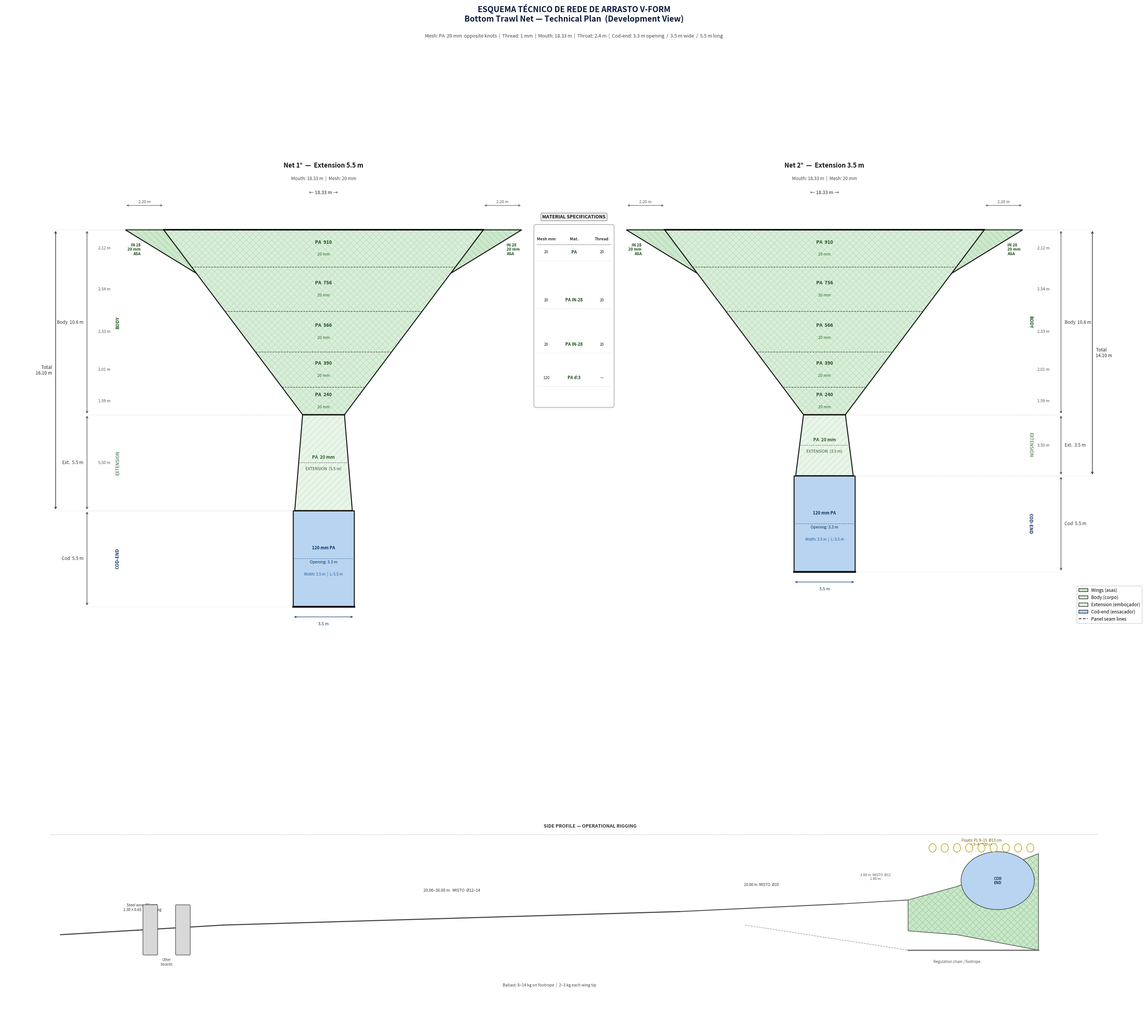

Generate this figure with matplotlib:
#!/usr/bin/env python3
"""
Bottom Trawl Net — Technical Plan (Development / Front View).
Matches FAO-style "ESQUEMA TÉCNICO DE REDE DE ARRASTO V-FORM" format.
Two net variants side by side: extension 5.50 m vs 3.50 m.

Usage: python3 plano_rede_frontal.py
"""

# =============================================================
#  NET SPECIFICATIONS
# =============================================================
MOUTH_WIDTH   = 18.33   # m  — total mouth / headline
BODY_LENGTH   = 10.60   # m  — body (mouth → throat)
THROAT_WIDTH  = 2.40    # m  — throat opening
MESH_MM       = 20      # mm — mesh size (opposite knots)
THREAD_MM     = 1       # mm — knot distance
MATERIAL      = "PA"
NET_CODE      = "IN 28"

COD_OPENING   = 3.30    # m  — cod-end opening (connecting to extension)
COD_HEIGHT    = 3.50    # m  — cod-end total width (bag)
COD_LENGTH    = 5.50    # m  — cod-end bag length
COD_MESH_MM   = 120     # mm — cod-end mesh size

EXT1          = 5.50    # m  — extension, Net 1
EXT2          = 3.50    # m  — extension, Net 2

# Wing geometry (asa)
WING_W        = 2.20    # m  — wing width beyond mouth edge
WING_DEPTH    = 2.50    # m  — depth where wing base meets body

# Panel seam positions (fractions of body length from mouth)
SEAMS = [0.20, 0.44, 0.66, 0.85]

# Approximate mesh counts at each panel boundary (based on 20 mm mesh)
# [mouth, seam1, seam2, seam3, seam4, throat]
PANEL_M = [910, 756, 566, 390, 240, 120]
# =============================================================

import matplotlib.pyplot as plt
import matplotlib.patches as mpatches
import matplotlib.lines as mlines
import numpy as np
from matplotlib.patches import Polygon as MPoly, FancyBboxPatch, Ellipse

# ── Derived geometry ──────────────────────────────────────────
half_m   = MOUTH_WIDTH / 2      # 9.165
half_th  = THROAT_WIDTH / 2     # 1.20
half_co  = COD_OPENING  / 2     # 1.65
half_bag = COD_HEIGHT   / 2     # 1.75

# Body half-width at fractional depth
def bx(frac): return half_m + (half_th - half_m) * frac

# Seam boundary half-widths
seam_y  = [BODY_LENGTH * f for f in SEAMS]
seam_bx = [bx(f)           for f in SEAMS]

GAP = 6.0   # horizontal gap between the two nets (centre-to-centre of mouths)

# Net centre-x positions
cx1 = -(half_m + WING_W + GAP / 2)
cx2 = +(half_m + WING_W + GAP / 2)

# Colours
C_WING = "#cce8cc"
C_BODY = "#d8eed8"
C_EXT  = "#e8f5e8"
C_COD  = "#b8d4f0"
C_LN   = "#111111"
LW     = 1.8


# ── Figure layout ─────────────────────────────────────────────
fig = plt.figure(figsize=(32, 28))
fig.patch.set_facecolor("white")

# Main plan occupies ~70% height; profile view at bottom ~18%
ax  = fig.add_axes([0.03, 0.26, 0.94, 0.70])
ax2 = fig.add_axes([0.05, 0.03, 0.90, 0.20])

for a in [ax, ax2]:
    a.set_facecolor("white")
    a.axis("off")
ax.set_aspect("equal")
ax.invert_yaxis()


# =================================================================
def draw_net(cx, ext, net_label, side):
    ye = BODY_LENGTH + ext
    yc = ye + COD_LENGTH

    wing_frac   = WING_DEPTH / BODY_LENGTH
    bx_wing     = bx(wing_frac)
    y_wing_base = WING_DEPTH

    # ── Wings ───────────────────────────────────────────────────
    for sgn, ha_lbl in [(-1, "right"), (+1, "left")]:
        wpts = np.array([
            [cx + sgn * half_m,             0.0],
            [cx + sgn * (half_m + WING_W),  0.0],
            [cx + sgn * bx_wing,            y_wing_base],
        ])
        ax.add_patch(MPoly(wpts, closed=True,
                           facecolor=C_WING, edgecolor=C_LN, lw=LW, zorder=2))
        ax.add_patch(MPoly(wpts, closed=True, facecolor="none",
                           edgecolor="#448844", hatch="\\\\",
                           lw=0.3, alpha=0.22, zorder=3))
        # Wing rope label
        mid_x = cx + sgn * (half_m + WING_W * 0.60)
        mid_y = y_wing_base * 0.45
        ax.text(mid_x, mid_y,
                f"{NET_CODE}\n{MESH_MM} mm\nASA",
                ha=ha_lbl, va="center", fontsize=7.5, color="#1a4a1a",
                fontweight="bold", zorder=6)

    # Outer wing measurement arrow
    for sgn, ha_ in [(-1, "right"), (+1, "left")]:
        xw_out = cx + sgn * (half_m + WING_W)
        ax.annotate("", xy=(cx + sgn * half_m, -1.4),
                    xytext=(xw_out, -1.4),
                    arrowprops=dict(arrowstyle="<->", color="#555",
                                   lw=0.9, mutation_scale=8))
        ax.text(cx + sgn * (half_m + WING_W * 0.5), -1.7,
                f"{WING_W:.2f} m",
                ha="center", va="top", fontsize=7.5, color="#555")

    # ── Body (trapezoid) ────────────────────────────────────────
    body = np.array([
        [cx - half_m,  0.0],      [cx + half_m,  0.0],
        [cx + half_th, BODY_LENGTH], [cx - half_th, BODY_LENGTH],
    ])
    ax.add_patch(MPoly(body, closed=True,
                       facecolor=C_BODY, edgecolor=C_LN, lw=LW, zorder=2))
    ax.add_patch(MPoly(body, closed=True, facecolor="none",
                       edgecolor="#448844", hatch="xx",
                       lw=0.3, alpha=0.15, zorder=3))

    # ── Extension ───────────────────────────────────────────────
    ext_pts = np.array([
        [cx - half_th, BODY_LENGTH], [cx + half_th, BODY_LENGTH],
        [cx + half_co, ye],          [cx - half_co, ye],
    ])
    ax.add_patch(MPoly(ext_pts, closed=True,
                       facecolor=C_EXT, edgecolor=C_LN, lw=LW, zorder=2))
    ax.add_patch(MPoly(ext_pts, closed=True, facecolor="none",
                       edgecolor="#448844", hatch="//",
                       lw=0.3, alpha=0.15, zorder=3))

    # ── Cod-end ──────────────────────────────────────────────────
    cod = np.array([
        [cx - half_bag, ye],  [cx + half_bag, ye],
        [cx + half_bag, yc],  [cx - half_bag, yc],
    ])
    ax.add_patch(MPoly(cod, closed=True,
                       facecolor=C_COD, edgecolor=C_LN, lw=LW, zorder=2))
    # Closing reinforcement line
    ax.plot([cx - half_bag, cx + half_bag], [yc, yc],
            color=C_LN, lw=3.5, zorder=5)
    # Cod-end centre labels
    yc_mid = (ye + yc) / 2
    ax.text(cx, yc_mid - 0.6,
            f"{COD_MESH_MM} mm {MATERIAL}",
            ha="center", va="center", fontsize=8,
            fontweight="bold", color="#0a3060", zorder=6)
    ax.text(cx, yc_mid + 0.2,
            f"Opening: {COD_OPENING} m",
            ha="center", va="center", fontsize=7.5, color="#0a3060", zorder=6)
    ax.text(cx, yc_mid + 0.9,
            f"Width: {COD_HEIGHT} m  |  L: {COD_LENGTH} m",
            ha="center", va="center", fontsize=7, color="#2060a0", zorder=6)

    # ── Boundary lines ───────────────────────────────────────────
    ax.plot([cx - half_m,   cx + half_m],   [0.0, 0.0],
            color=C_LN, lw=3.0, zorder=5)  # mouth
    ax.plot([cx - half_th,  cx + half_th],  [BODY_LENGTH, BODY_LENGTH],
            color=C_LN, lw=LW, zorder=5)   # throat
    ax.plot([cx - half_co,  cx + half_co],  [ye, ye],
            color=C_LN, lw=LW, zorder=5)   # ext/cod junction

    # ── Panel seam lines ─────────────────────────────────────────
    all_bounds = (
        [(0.0, half_m)]
        + list(zip(seam_y, seam_bx))
        + [(BODY_LENGTH, half_th)]
    )

    for ys, xw in zip(seam_y, seam_bx):
        ax.plot([cx - xw, cx + xw], [ys, ys],
                color="#444", lw=1.0, ls="--", zorder=4)

    # Extension mid-seam
    y_emid = (BODY_LENGTH + ye) / 2
    fe = (y_emid - BODY_LENGTH) / ext if ext > 0 else 0
    xw_e = half_th + (half_co - half_th) * fe
    ax.plot([cx - xw_e, cx + xw_e], [y_emid, y_emid],
            color="#666", lw=0.8, ls="--", zorder=4)

    # Cod mid-seam
    y_cmid = (ye + yc) / 2
    ax.plot([cx - half_bag, cx + half_bag], [y_cmid, y_cmid],
            color="#4477aa", lw=0.8, ls="--", zorder=4)

    # ── Panel labels — mesh count (centre) & depth (side) ────────
    sgn_s = -1 if side == "left" else +1
    x_side = cx + sgn_s * (half_m + WING_W + 1.2)

    # Body panels
    for i in range(len(all_bounds) - 1):
        y_a, xw_a = all_bounds[i]
        y_b, xw_b = all_bounds[i + 1]
        y_mid = (y_a + y_b) / 2
        depth = y_b - y_a
        m_count = PANEL_M[i]
        ax.text(cx, y_mid - 0.35,
                f"{MATERIAL}  {m_count}",
                ha="center", va="center", fontsize=9,
                color="#1a4a1a", fontweight="bold", zorder=6)
        ax.text(cx, y_mid + 0.35,
                f"{MESH_MM} mm",
                ha="center", va="center", fontsize=7.5,
                color="#2a6a2a", zorder=6)
        ax.text(x_side, y_mid,
                f"{depth:.2f} m",
                ha="center", va="center", fontsize=7.5,
                color="#555", zorder=6)

    # Extension label
    y_e_mid = (BODY_LENGTH + ye) / 2
    ax.text(cx, y_e_mid - 0.3,
            f"{MATERIAL}  {MESH_MM} mm",
            ha="center", va="center", fontsize=8.5,
            fontweight="bold", color="#2a5a2a", zorder=6)
    ax.text(cx, y_e_mid + 0.35,
            f"EXTENSION  ({ext} m)",
            ha="center", va="center", fontsize=7.5,
            color="#2a5a2a", zorder=6)
    ax.text(x_side, y_e_mid,
            f"{ext:.2f} m",
            ha="center", va="center", fontsize=7.5, color="#555", zorder=6)

    # ── Net label above mouth ─────────────────────────────────────
    ax.text(cx, -3.5, net_label,
            ha="center", va="bottom", fontsize=12,
            fontweight="bold", color="#111")
    ax.text(cx, -2.8,
            f"Mouth: {MOUTH_WIDTH} m  |  Mesh: {MESH_MM} mm",
            ha="center", va="bottom", fontsize=8.5, color="#444")

    # Mouth width arrow
    ax.annotate("", xy=(cx + half_m, -2.2),
                xytext=(cx - half_m, -2.2),
                arrowprops=dict(arrowstyle="<->", color="#222",
                               lw=1.0, mutation_scale=10))
    ax.text(cx, -2.0,
            f"← {MOUTH_WIDTH} m →",
            ha="center", va="bottom", fontsize=9, color="#222")

    # ── Outer dimension lines (body/ext/total) ────────────────────
    if side == "left":
        xd = cx - half_m - WING_W - 2.2
        xd2 = xd - 1.8

        def gl(y_, x_): ax.plot([cx - x_, xd], [y_, y_],
                                color="#ccc", lw=0.6, ls=":", zorder=1)
        def dvl(ya_, yb_, t_):
            ax.annotate("", xy=(xd, yb_), xytext=(xd, ya_),
                        arrowprops=dict(arrowstyle="<->", color="#444",
                                       lw=1.0, mutation_scale=9))
            ax.text(xd - 0.2, (ya_ + yb_) / 2, t_,
                    ha="right", va="center", fontsize=8.5, color="#333")

        gl(0.0, half_m);         gl(BODY_LENGTH, half_th)
        dvl(0.0, BODY_LENGTH, f"Body  {BODY_LENGTH} m")
        gl(BODY_LENGTH, half_th); gl(ye, half_co)
        dvl(BODY_LENGTH, ye,     f"Ext.  {ext} m")
        gl(ye, half_co);          gl(yc, half_bag)
        dvl(ye, yc,              f"Cod  {COD_LENGTH} m")

        ax.plot([cx - half_m,  xd2], [0.0, 0.0], color="#bbb", lw=0.6, ls=":")
        ax.plot([cx - half_co, xd2], [ye,  ye],  color="#bbb", lw=0.6, ls=":")
        ax.annotate("", xy=(xd2, ye), xytext=(xd2, 0.0),
                    arrowprops=dict(arrowstyle="<->", color="#333",
                                   lw=1.2, mutation_scale=9))
        ax.text(xd2 - 0.2, (0.0 + ye) / 2,
                f"Total\n{BODY_LENGTH + ext:.2f} m",
                ha="right", va="center", fontsize=8.5, color="#222")
    else:
        xd = cx + half_m + WING_W + 2.2
        xd2 = xd + 1.8

        def gr(y_, x_): ax.plot([cx + x_, xd], [y_, y_],
                                color="#ccc", lw=0.6, ls=":", zorder=1)
        def dvr(ya_, yb_, t_):
            ax.annotate("", xy=(xd, yb_), xytext=(xd, ya_),
                        arrowprops=dict(arrowstyle="<->", color="#444",
                                       lw=1.0, mutation_scale=9))
            ax.text(xd + 0.2, (ya_ + yb_) / 2, t_,
                    ha="left", va="center", fontsize=8.5, color="#333")

        gr(0.0, half_m);          gr(BODY_LENGTH, half_th)
        dvr(0.0, BODY_LENGTH, f"Body  {BODY_LENGTH} m")
        gr(BODY_LENGTH, half_th); gr(ye, half_co)
        dvr(BODY_LENGTH, ye,     f"Ext.  {ext} m")
        gr(ye, half_co);          gr(yc, half_bag)
        dvr(ye, yc,              f"Cod  {COD_LENGTH} m")

        ax.plot([cx + half_m,  xd2], [0.0, 0.0], color="#bbb", lw=0.6, ls=":")
        ax.plot([cx + half_co, xd2], [ye,  ye],  color="#bbb", lw=0.6, ls=":")
        ax.annotate("", xy=(xd2, ye), xytext=(xd2, 0.0),
                    arrowprops=dict(arrowstyle="<->", color="#333",
                                   lw=1.2, mutation_scale=9))
        ax.text(xd2 + 0.2, (0.0 + ye) / 2,
                f"Total\n{BODY_LENGTH + ext:.2f} m",
                ha="left", va="center", fontsize=8.5, color="#222")

    # Cod-end width arrow (bottom)
    ax.annotate("", xy=(cx + half_bag, yc + 0.6),
                xytext=(cx - half_bag, yc + 0.6),
                arrowprops=dict(arrowstyle="<->", color="#0a3060",
                               lw=0.9, mutation_scale=8))
    ax.text(cx, yc + 0.9,
            f"{COD_HEIGHT} m",
            ha="center", va="top", fontsize=8, color="#0a3060")

    # ── Section name labels (vertical, outside net) ───────────────
    sgn2 = -1 if side == "left" else +1
    xn = cx + sgn2 * (half_m + WING_W + 0.45)
    rot = 90 if side == "left" else 270
    for y_s, y_e, lbl, col, bld in [
        (0.0,        BODY_LENGTH, "BODY",      "#1a5c1a", True),
        (BODY_LENGTH, ye,         "EXTENSION", "#2a5c2a", False),
        (ye,          yc,         "COD-END",   "#0a3060", True),
    ]:
        ax.text(xn, (y_s + y_e) / 2, lbl,
                ha="center", va="center", fontsize=8.5,
                fontweight="bold" if bld else "normal",
                color=col, rotation=rot, zorder=6)


# =================================================================
#  DRAW BOTH NETS
# =================================================================
draw_net(cx1, EXT1, f"Net 1°  —  Extension {EXT1} m", side="left")
draw_net(cx2, EXT2, f"Net 2°  —  Extension {EXT2} m", side="right")


# =================================================================
#  CENTRAL MATERIAL SPECIFICATION TABLE
# =================================================================
# Positioned between the two nets in the centre column
tbl_x  = 0.0
tbl_ys = [BODY_LENGTH * 0.12,   # top section
          BODY_LENGTH * 0.38,
          BODY_LENGTH * 0.62,
          BODY_LENGTH * 0.80,
          BODY_LENGTH * 0.92]

# Table header box
ax.text(tbl_x, -0.6,
        "MATERIAL SPECIFICATIONS",
        ha="center", va="bottom", fontsize=9,
        fontweight="bold", color="#111",
        bbox=dict(boxstyle="round,pad=0.3", facecolor="#f0f0f0",
                  edgecolor="#888", lw=1.0))

rows = [
    ("mm", "Type",     "R-tex"),
    (f"{MESH_MM}",  MATERIAL,  f"{MESH_MM}"),
    ("20",  "PA IN-28", "20"),
    ("20",  "PA IN-28", "20"),
    (f"{COD_MESH_MM}", f"{MATERIAL} d:3", "—"),
]
headers = ["Mesh mm", "Mat.", "Thread"]
col_x = [-1.6, 0.0, 1.6]

# Draw header
for cx_t, hdr in zip(col_x, headers):
    ax.text(tbl_x + cx_t, BODY_LENGTH * 0.05,
            hdr, ha="center", va="center",
            fontsize=7.5, fontweight="bold", color="#333")
ax.plot([tbl_x - 2.1, tbl_x + 2.1],
        [BODY_LENGTH * 0.08, BODY_LENGTH * 0.08],
        color="#888", lw=0.8)

for (v1, v2, v3), ty in zip(rows[1:], tbl_ys):
    ax.text(tbl_x - 1.6, ty, v1,
            ha="center", va="center", fontsize=7.5, color="#222")
    ax.text(tbl_x,       ty, v2,
            ha="center", va="center", fontsize=8,
            fontweight="bold", color="#1a4a1a")
    ax.text(tbl_x + 1.6, ty, v3,
            ha="center", va="center", fontsize=7.5, color="#222")

# Separator lines
for ty in tbl_ys:
    ax.plot([tbl_x - 2.1, tbl_x + 2.1], [ty + 0.5, ty + 0.5],
            color="#ddd", lw=0.5, ls="-")

# Box around table
from matplotlib.patches import FancyBboxPatch
rect = FancyBboxPatch(
    (tbl_x - 2.2, -0.2), 4.4, BODY_LENGTH * 0.97,
    boxstyle="round,pad=0.1",
    facecolor="none", edgecolor="#999", lw=1.0, zorder=1
)
ax.add_patch(rect)


# =================================================================
#  SIDE PROFILE  (ax2 — operational rig diagram)
# =================================================================
ax2.set_xlim(-2, 65)
ax2.set_ylim(-4, 7)
ax2.invert_yaxis()

# Background label
ax2.text(32.5, -3.5,
         "SIDE PROFILE — OPERATIONAL RIGGING",
         ha="center", va="bottom", fontsize=9,
         fontweight="bold", color="#333")
ax2.axhline(y=-3.2, xmin=0.02, xmax=0.98, color="#bbb", lw=0.7, ls="--")

# ── Trawl warp (steel cable) ──────────────────────────────────
ax2.plot([0, 10], [2.0, 1.5], color="#444", lw=2.0)
ax2.text(5, 0.8, "Steel wire  Ø8 mm\n1.30×0.65  /  40–60 kg",
         ha="center", va="bottom", fontsize=7, color="#333")

# ── Ground rope ───────────────────────────────────────────────
ax2.plot([10, 38], [1.5, 0.8], color="#444", lw=2.0)
ax2.text(24, -0.2, "20.00–30.00 m   MISTO  Ø12–14",
         ha="center", va="bottom", fontsize=7.5, color="#333")

ax2.plot([38, 48], [0.8, 0.4], color="#555", lw=1.8)
ax2.text(43, -0.5, "10.00 m  MISTO  Ø10",
         ha="center", va="bottom", fontsize=7, color="#333")

ax2.plot([48, 52], [0.4, 0.2], color="#555", lw=1.5)
ax2.text(50, -0.8, "3.00 m  MISTO  Ø12\n1.00 m",
         ha="center", va="bottom", fontsize=6.5, color="#555")

# ── Net body (profile view) ───────────────────────────────────
net_profile = np.array([
    [52,  0.2], [55, -0.5], [60, -2.2],
    [60,  2.8], [55,  2.0], [52,  1.8]
])
ax2.add_patch(MPoly(net_profile, closed=True,
                    facecolor="#c8e8c8", edgecolor="#333",
                    lw=1.0, zorder=2))
ax2.add_patch(MPoly(net_profile, closed=True, facecolor="none",
                    edgecolor="#5a8a5a", hatch="xx",
                    lw=0.3, alpha=0.30, zorder=3))

# ── Floats ────────────────────────────────────────────────────
for xf in np.linspace(53.5, 59.5, 9):
    ax2.add_patch(plt.Circle((xf, -2.5), 0.22,
                              facecolor="#ffe", edgecolor="#aa8800",
                              lw=0.9, zorder=4))
ax2.text(56.5, -3.0,
         "Floats: PL 9–15  Ø13 cm\nor 3–4  Ø20 cm",
         ha="center", va="top", fontsize=7, color="#665500")

# ── Ground rope + chain ───────────────────────────────────────
ax2.plot([52, 60], [2.8, 2.8], color="#777", lw=2.5)
ax2.plot([42, 52], [1.5, 2.8], color="#999", lw=1.0, ls="--")
ax2.text(55, 3.3,
         "Regulation chain / footrope",
         ha="center", va="top", fontsize=7, color="#555")

# ── Cod-end (ellipse) ─────────────────────────────────────────
ell = Ellipse((57.5, -0.8), width=4.5, height=3.0,
              facecolor=C_COD, edgecolor="#333", lw=1.0, zorder=3)
ax2.add_patch(ell)
ax2.text(57.5, -0.8,
         "COD\nEND",
         ha="center", va="center", fontsize=7,
         fontweight="bold", color="#0a3060", zorder=5)

# ── Ballast info ─────────────────────────────────────────────
ax2.text(30, 4.5,
         "Ballast: 8–14 kg on footrope  |  2–3 kg each wing tip",
         ha="center", va="top", fontsize=7.5, color="#444")

# ── Door / otter board (simplified) ──────────────────────────
for xb, side_lbl in [(5.5, "Port"), (7.5, "Stbd")]:
    ax2.add_patch(FancyBboxPatch((xb - 0.4, 0.5), 0.8, 2.5,
                                  boxstyle="round,pad=0.05",
                                  facecolor="#d8d8d8", edgecolor="#444",
                                  lw=1.0, zorder=4))
ax2.text(6.5, 3.2, "Otter\nboards",
         ha="center", va="top", fontsize=7, color="#444")


# =================================================================
#  MAIN TITLE
# =================================================================
fig.text(0.5, 0.998,
         "ESQUEMA TÉCNICO DE REDE DE ARRASTO V-FORM\n"
         "Bottom Trawl Net — Technical Plan  (Development View)",
         ha="center", va="top", fontsize=15,
         fontweight="bold", color="#0a1a3a")
fig.text(0.5, 0.970,
         f"Mesh: {MATERIAL}  {MESH_MM} mm  opposite knots  |  "
         f"Thread: {THREAD_MM} mm  |  "
         f"Mouth: {MOUTH_WIDTH} m  |  "
         f"Throat: {THROAT_WIDTH} m  |  "
         f"Cod-end: {COD_OPENING} m opening  /  {COD_HEIGHT} m wide  /  {COD_LENGTH} m long",
         ha="center", va="top", fontsize=9, color="#444")

# Legend
handles = [
    mpatches.Patch(facecolor=C_WING, edgecolor=C_LN,  label="Wings (asas)"),
    mpatches.Patch(facecolor=C_BODY, edgecolor=C_LN,  label="Body (corpo)"),
    mpatches.Patch(facecolor=C_EXT,  edgecolor=C_LN,  label="Extension (emboçador)"),
    mpatches.Patch(facecolor=C_COD,  edgecolor=C_LN,  label="Cod-end (ensacador)"),
    mlines.Line2D([], [], color="#444", ls="--", label="Panel seam lines"),
]
ax.legend(handles=handles, loc="lower right",
          fontsize=8.5, framealpha=0.95, edgecolor="#ccc")

plt.savefig("trawl_net_plan.pdf", dpi=300, bbox_inches="tight")
plt.savefig("trawl_net_plan.png", dpi=300, bbox_inches="tight")
print("✅ Saved: trawl_net_plan.pdf  and  trawl_net_plan.png")
plt.close()
